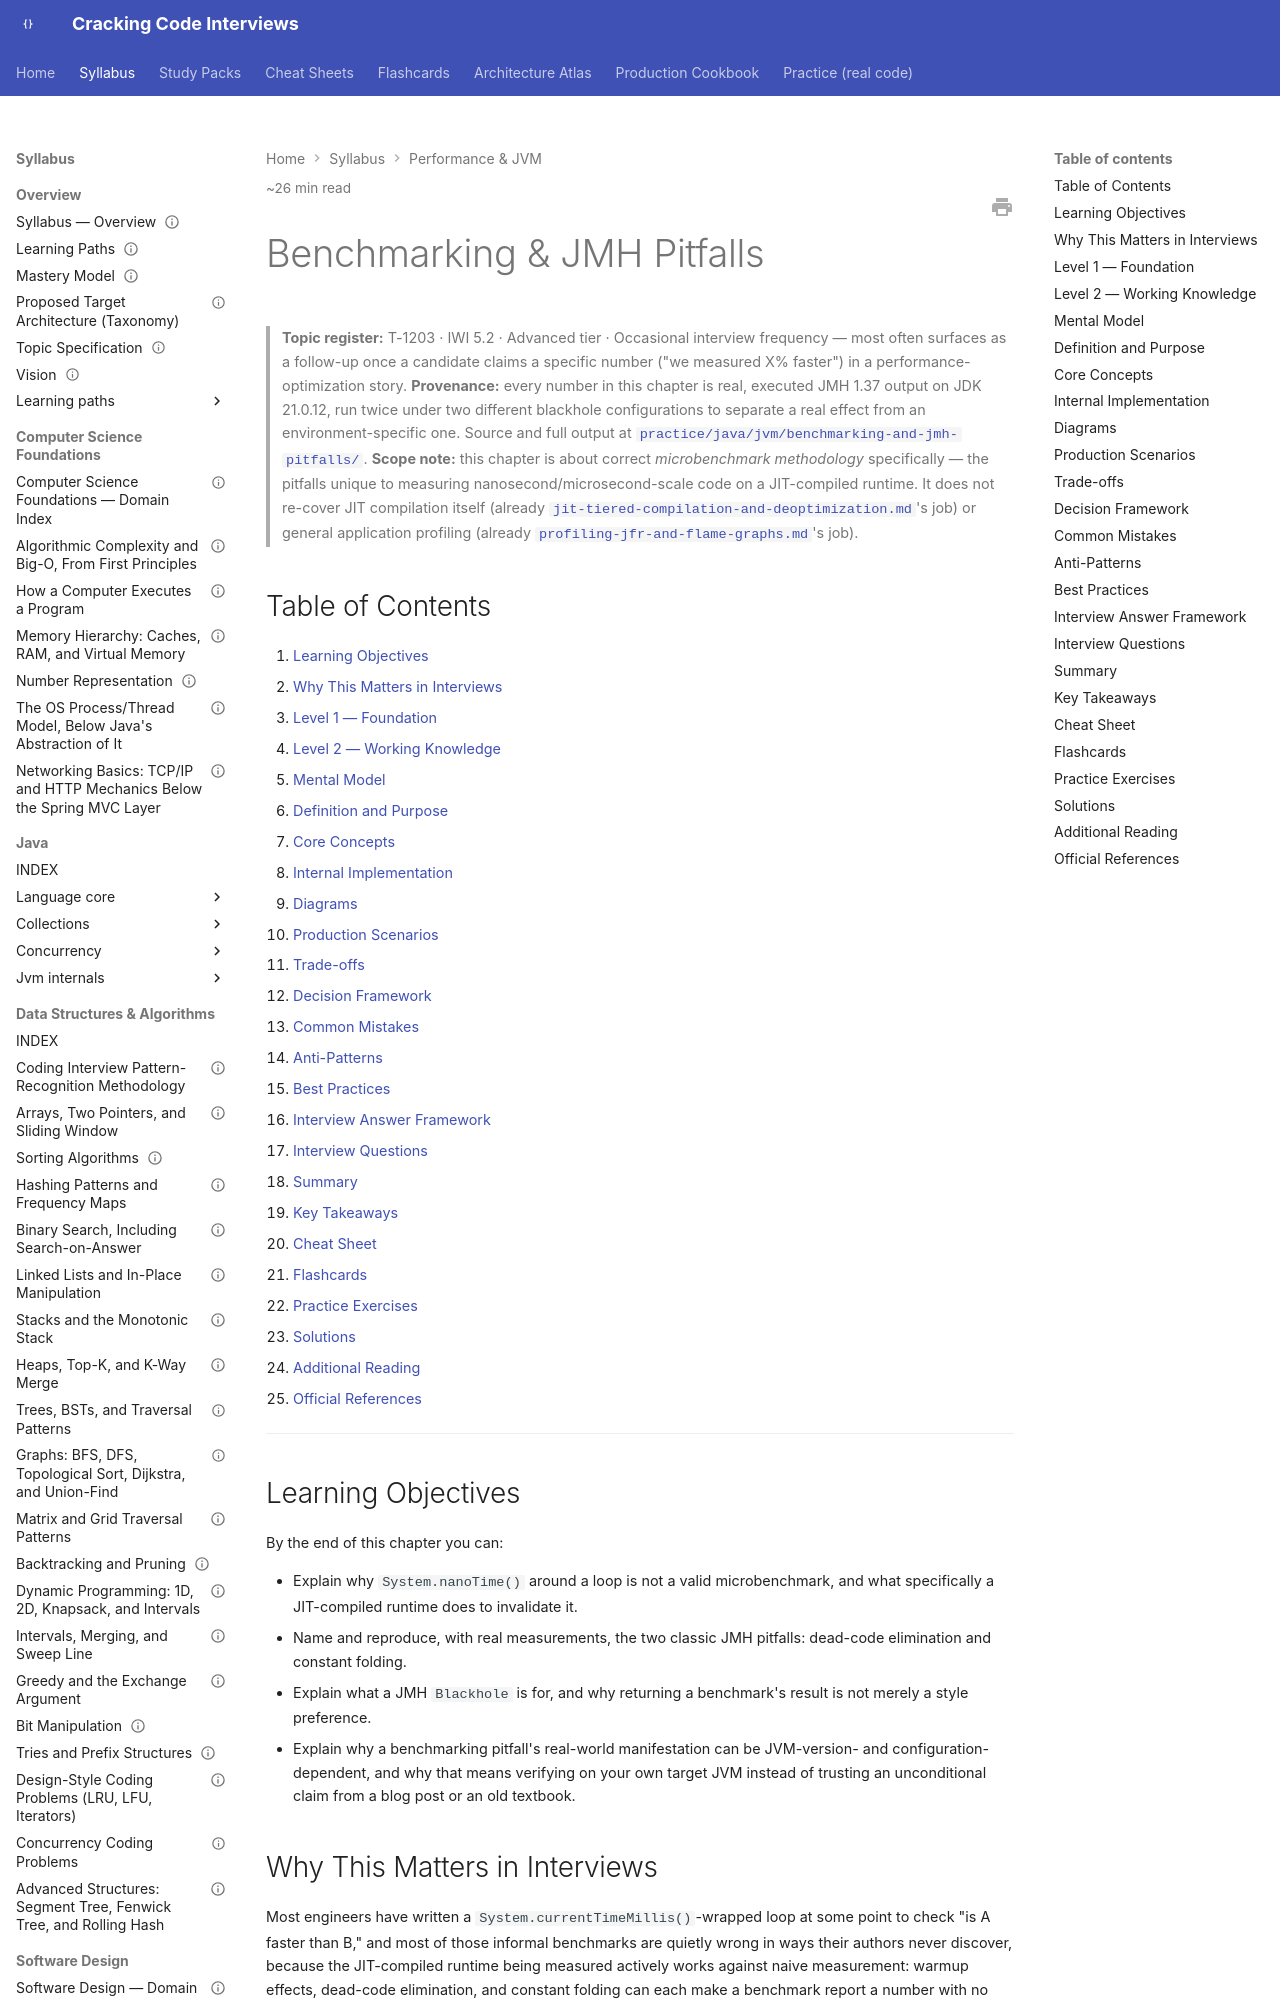

repository: JuanMelendres/cracking-code-interviews · page: syllabus/16-performance-jvm/benchmarking-and-jmh-pitfalls/index.html · generator: mkdocs

---
title: "Benchmarking & JMH Pitfalls"
slug: benchmarking-and-jmh-pitfalls
document_type: handbook-chapter
domain: 16-performance-jvm
status: canonical
version: 1.0
last_updated: 2026-09-04
source_history:
  - handbook/jvm/benchmarking-and-jmh-pitfalls.md
topic_id: T-1203
mastery_levels_covered:
  - L1
  - L2
  - L3
  - L4
difficulty:
  - advanced
target_levels:
  - senior
  - staff
estimated_reading_minutes: 26
prerequisites:
  - ../02-java/jvm-internals/jit-tiered-compilation-and-deoptimization.md
related:
  - ../02-java/jvm-internals/jit-tiered-compilation-and-deoptimization.md
  - ../02-java/jvm-internals/escape-analysis-and-scalar-replacement.md
  - profiling-jfr-and-flame-graphs.md
  - ../../practice/java/jvm/benchmarking-and-jmh-pitfalls/README.md
official_references:
  - https://github.com/openjdk/jmh
  - https://github.com/openjdk/jmh/tree/master/jmh-samples/src/main/java/org/openjdk/jmh/samples
  - https://www.oracle.com/technical-resources/articles/java/architect-benchmarking.html
---

# Benchmarking & JMH Pitfalls

> **Topic register:** T-1203 · IWI 5.2 · Advanced tier · Occasional interview frequency — most often surfaces as a follow-up once a candidate claims a specific number ("we measured X% faster") in a performance-optimization story.
> **Provenance:** every number in this chapter is real, executed JMH 1.37 output on JDK 21.0.12, run twice under two different blackhole configurations to separate a real effect from an environment-specific one. Source and full output at [`practice/java/jvm/benchmarking-and-jmh-pitfalls/`](../../practice/java/jvm/benchmarking-and-jmh-pitfalls/README.md).
> **Scope note:** this chapter is about correct *microbenchmark methodology* specifically — the pitfalls unique to measuring nanosecond/microsecond-scale code on a JIT-compiled runtime. It does not re-cover JIT compilation itself (already [`jit-tiered-compilation-and-deoptimization.md`](../02-java/jvm-internals/jit-tiered-compilation-and-deoptimization.md)'s job) or general application profiling (already [`profiling-jfr-and-flame-graphs.md`](profiling-jfr-and-flame-graphs.md)'s job).

## Table of Contents

1. [Learning Objectives](#learning-objectives)
2. [Why This Matters in Interviews](#why-this-matters-in-interviews)
3. [Level 1 — Foundation](#level-1-foundation)
4. [Level 2 — Working Knowledge](#level-2-working-knowledge)
5. [Mental Model](#mental-model)
6. [Definition and Purpose](#definition-and-purpose)
7. [Core Concepts](#core-concepts)
8. [Internal Implementation](#internal-implementation)
9. [Diagrams](#diagrams)
10. [Production Scenarios](#production-scenarios)
11. [Trade-offs](#trade-offs)
12. [Decision Framework](#decision-framework)
13. [Common Mistakes](#common-mistakes)
14. [Anti-Patterns](#anti-patterns)
15. [Best Practices](#best-practices)
16. [Interview Answer Framework](#interview-answer-framework)
17. [Interview Questions](#interview-questions)
18. [Summary](#summary)
19. [Key Takeaways](#key-takeaways)
20. [Cheat Sheet](#cheat-sheet)
21. [Flashcards](#flashcards)
22. [Practice Exercises](#practice-exercises)
23. [Solutions](#solutions)
24. [Additional Reading](#additional-reading)
25. [Official References](#official-references)

---

## Learning Objectives

By the end of this chapter you can:

- Explain why `System.nanoTime()` around a loop is not a valid microbenchmark, and what specifically a JIT-compiled runtime does to invalidate it.
- Name and reproduce, with real measurements, the two classic JMH pitfalls: dead-code elimination and constant folding.
- Explain what a JMH `Blackhole` is for, and why returning a benchmark's result is not merely a style preference.
- Explain why a benchmarking pitfall's real-world manifestation can be JVM-version- and configuration-dependent, and why that means verifying on your own target JVM instead of trusting an unconditional claim from a blog post or an old textbook.

## Why This Matters in Interviews

Most engineers have written a `System.currentTimeMillis()`-wrapped loop at some point to check "is A faster than B," and most of those informal benchmarks are quietly wrong in ways their authors never discover, because the JIT-compiled runtime being measured actively works against naive measurement: warmup effects, dead-code elimination, and constant folding can each make a benchmark report a number with no relationship to the real cost of the code it claims to measure. Interviewers use this topic to test whether a candidate distinguishes "I measured this" from "I have a defensible measurement" — a distinction that matters directly the moment a candidate cites a specific number in a performance-optimization story ("we made X 3x faster") and gets asked how it was measured. A vague or hand-wavy answer undermines the entire story; a specific, correct answer about warmup, forking, and blackholes is a strong, concrete signal.
